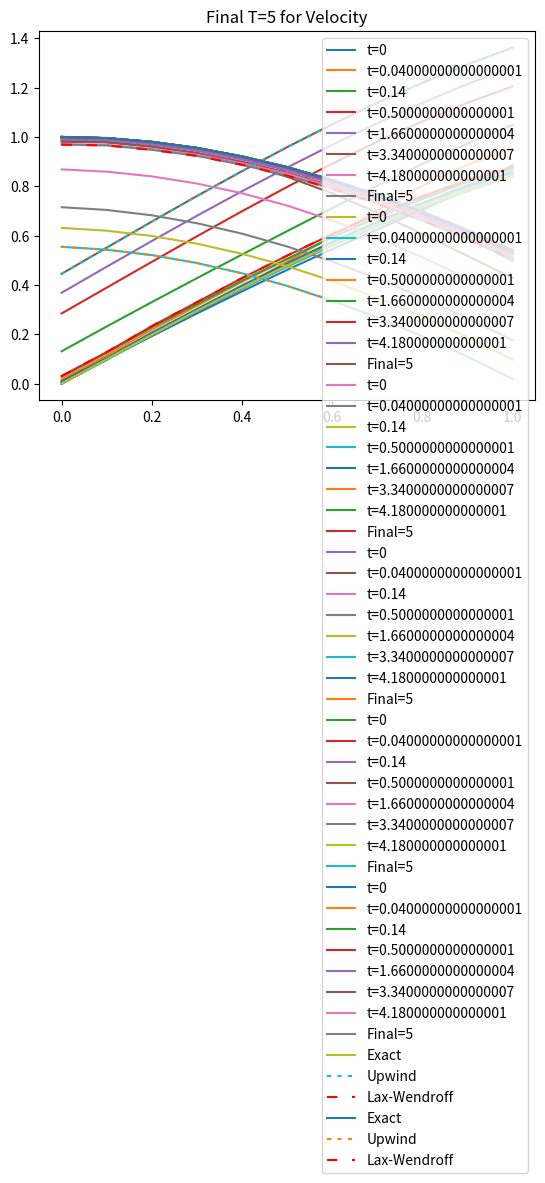

Recreate this plot in Python.
	# This is Project 3 for Numerical Solutions for Partial Differential Equations
import math
import matplotlib.pyplot as plt
import numpy as np

pi = math.pi

# A is a 2d array
# A is a 2x2 matrix for project 3
def exact(XI, T, mesh, k, initial, bound, B1, B2, c, rho, u0):
	M = mesh-1 
	h = 1/M
	rangM = np.asarray([z for z in range(0, M+1)])

	# This if statement is for floating point round-off error purposes. If T/k divides perfectly (perfectly meaning equals an integer, but might not on computer),
			# then we round T/k to the integer it is with-in epsilon about and have N equal that plus 1. Hence we do not need a separate final time step.
			# If not then we floor T/k and set final=1 so that the final time step is applied after the loop. 
			# Notice N is always the amount of steps we can do with just k withouth kFin
	# The 1st dimension is system size (size of vector u), 2nd dimension is time, 3rd dimension is space
			# When you print our array each u_i will be own piece and then time is vertical, space is horizontal
	if(abs(round(T/k) - T/k) < 0.00000001):
		N = round(T/k) + 1
		final = 0
		u = np.zeros([ XI.shape[0], N, M+1,])
		rangN = np.asarray([z for z in range(0, N)])
		# print("epsilon")
	else:
		N = int(T/k) + 1
		final = 1
		u = np.zeros([ XI.shape[0], N+1, M+1,])
		rangN = np.asarray([z for z in range(0, N)])
		# print("non-epsilon")

	if (initial==1):
		# Main Solution
		for n in rangN:
			u[0,n,:] = c*rho*( np.sin(rangM/M-(u0+c)*n*k) - np.cos(rangM/M-(u0-c)*n*k) )
			u[1,n,:] = np.sin(rangM/M-(u0+c)*n*k) + np.cos(rangM/M-(u0-c)*n*k)
		# Last step
		if(final == 1):
			u[0,N,:] = c*rho*( np.sin(rangM/M-(u0+c)*T) - np.cos(rangM/M-(u0-c)*T) )
			u[1,N,:] = np.sin(rangM/M-(u0+c)*T) + np.cos(rangM/M-(u0-c)*T)

	elif(initial==2):
		# Main Solution
		for n in rangN:
			u[0,n,:] = 3+3*rangM/M
			u[1,n,:] = 4*n*k + 3*rangM/M + 5
		# Last step
		if(final == 1):
			u[0,N,:] = 3+3*rangM/M
			u[1,N,:] = 4*T + 3*rangM/M + 5

	elif(initial==3):
		# Main Solution
		for n in rangN:
			u[0,n,:] = c*rho*(6*u0*n*k-4*c*n*k-6*rangM/M)
			u[1,n,:] = 6*c*n*k-4*u0*n*k+4*rangM/M
		# Last step
		if(final == 1):
			u[0,N,:] = c*rho*(6*u0*T-4*c*T-6*rangM/M)
			u[1,N,:] = 6*c*T-4*u0*T+4*rangM/M

	elif(initial==4):												# Example to present
		# Main Solution
		for n in rangN:
			u[0,n,:] = -1*n*k-rangM/M
			u[1,n,:] = n*k-2*rangM/M
		# Initial Solution
		if(final == 1):
			u[0,N,:] = -1*T-rangM/M 
			u[1,N,:] = T-2*rangM/M 

	elif(initial==5):
		# Main Solution
		for n in rangN:
			u[0,n,:] = -2*n*k+3*rangM/M
			u[1,n,:] = n*k+3*rangM/M
		# Initial Solution
		if(final == 1):
			u[0,N,:] = -2*T+3*rangM/M
			u[1,N,:] = T+3*rangM/M

	elif(initial==6):
		# Main Solution
		for n in rangN:
			u[0,n,:] = np.sin(rangM/M)
			u[1,n,:] = np.cos(rangM/M)
		# Initial SOlution
		if(final == 1):
			u[0,n,:] = np.sin(rangM/M)
			u[1,n,:] = np.cos(rangM/M)

	return u


###########################################################################################################################################################
###########################################################################################################################################################
###########################################################################################################################################################
###########################################################################################################################################################


# num is always just the example I want to use
def initCond(num, mesh, LAM, c, rho):
	M = mesh-1
	h = 1/M
	rang = np.asarray([z for z in range(0, M+1)])

	u = np.empty([LAM.shape[0], M+1])

	if(num==1):
		u[0] = c*rho*( np.sin(rang/M) - np.cos(rang/M) )
		u[1] = np.sin(rang/M) + np.cos(rang/M)

	elif(num==2):
		u[0] = 3 + 3*rang/M
		u[1] = 5 + 3*rang/M

	elif(num==3):
		u[0] = -6*c*rho*rang/M
		u[1] = 4*rang/M

	elif(num==4):
		u[0] = -1*rang/M 
		u[1] = -2*rang/M 

	elif(num==5):
		u[0] = 3*rang/M
		u[1] = 3*rang/M

	elif(num==6):
		u[0] = np.sin(rang/M)
		u[1] = np.cos(rang/M)

	return u


###########################################################################################################################################################
###########################################################################################################################################################
###########################################################################################################################################################
###########################################################################################################################################################


# num is always just the example I want to use
def force(num, mesh, t, rangM, rang, XI, c, rho, u0):
	M = mesh-1
	F = np.zeros([XI.shape[0],len(rangM)])

	if(num==1):
		F[0] = 0
		F[1] = 0

	elif(num==2):
		F[0] = 3*(u0+c**2*rho)
		F[1] = 3*(u0+1/rho) + 4

	elif(num==3):
		F[0] = 0
		F[1] = 0

	elif(num==4):
		F[0] = -1
		F[1] = 4

	elif(num==5):
		F[0] = -5
		F[1] = -2

	elif(num==6):
		F[0] = u0*np.cos(rangM/M) - c**2*rho*np.sin(rangM/M)
		F[1] = np.cos(rangM/M)/rho - u0*np.sin(rangM/M)

	FW = np.dot(XI,F)

	return FW[rang]


###########################################################################################################################################################
###########################################################################################################################################################
###########################################################################################################################################################
###########################################################################################################################################################


def boundFunc1(num, t, rang, B, c, rho, u0):
	u = np.empty([B.shape[0]])

	if (num==1):
		u[0] = math.sin(-(u0+c)*t)*(c*rho*B[0,0] + B[0,1]) + math.cos(-(u0-c)*t)*(B[0,1] - c*rho*B[0,0])
		u[1] = math.sin(-(u0+c)*t)*(c*rho*B[1,0] + B[1,1]) + math.cos(-(u0-c)*t)*(B[1,1] - c*rho*B[1,0])

	elif(num==2):
		u[0] = 3*B[0,0] + B[0,1]*(4*t+5)
		u[1] = 3*B[1,0] + B[1,1]*(4*t+5)

	elif(num==3):
		u[0] = B[0,0]*(c*rho*(6*u0*t-4*c*t)) + B[0,1]*(6*c*t-4*u0*t)
		u[1] = B[1,0]*(c*rho*(6*u0*t-4*c*t)) + B[1,1]*(6*c*t-4*u0*t)

	# elif(num==4):
	# 	u[0] = -1*t - 1
	# 	u[1] = t - 2

	# elif(num==5):
	# 	u[0] = t+3
	# 	u[1] = 3-2*t

	elif(num==6):
		u[0] = 0
		u[1] = 1

	return u[rang]



###########################################################################################################################################################
###########################################################################################################################################################
###########################################################################################################################################################
###########################################################################################################################################################



def boundFunc2(num, t, rang, B, c, rho, u0):
	u = np.empty([B.shape[0]])

	if (num==1):
		u[0] = math.sin(1-(u0+c)*t)*(c*rho*B[0,0] + B[0,1]) + math.cos(1-(u0-c)*t)*(B[0,1] - c*rho*B[0,0])
		u[1] = math.sin(1-(u0+c)*t)*(c*rho*B[1,0] + B[1,1]) + math.cos(1-(u0-c)*t)*(B[1,1] - c*rho*B[1,0])

	elif(num==2):
		u[0] = 6*B[0,0] + B[0,1]*(4*t+8)
		u[1] = 6*B[1,0] + B[1,1]*(4*t+8)

	elif(num==3):
		u[0] = B[0,0]*(c*rho*(6*u0*t-4*c*t-6)) + B[0,1]*(6*c*t-4*u0*t+4)
		u[1] = B[1,0]*(c*rho*(6*u0*t-4*c*t-6)) + B[1,1]*(6*c*t-4*u0*t+4)

	elif(num==4):
		u[0] = -1*t - 1
		u[1] = t - 2

	elif(num==5):
		u[0] = 3-2*t
		u[1] = t+3

	elif(num==6):
		u[0] = math.sin(1)
		u[1] = math.cos(1)

	return u[rang]



###########################################################################################################################################################
###########################################################################################################################################################
###########################################################################################################################################################
###########################################################################################################################################################



def boundCondition(num, mesh, t, B1, B2, X, w, pos, neg, c, rho, u0):
	M = mesh-1
	# Actual Boundary Conditions ( slash is not division and ^(-1) is inverse and ^(mm/pp) is for part of whole B1*X or B2*X matrix) 
	# w[pos/neg,n+1,0/M] = [ Cp*(B1/2*X)^(pp/pm) + Cm*(B1/2*X)^(mp/mm) ]^(-1)  *  [  Cp*gp + Cm*gm - [ Cp*(B1/2*X)^(pm/pp) + Cm*(B1/2*X)^(mm/mp) ] * w[neg/pos,n+1,M/0] ]  ]
	# What I code below is just for the problem in project 3 since we know what X and B1X will be for equation aboved
	B1X = np.dot(B1,X)
	B2X = np.dot(B2,X)
	D1 = B1X[0,0] + B1X[1,0]
	E1 = B1X[0,1] + B1X[1,1]
	D2 = B2X[0,0] + B2X[1,0]
	E2 = B2X[0,1] + B2X[1,1]

	w[pos,0] = ( boundFunc1(num, t, pos, B1, c, rho, u0) + boundFunc1(num, t, neg, B1, c, rho, u0) - E1*w[neg,0] ) / D1
	w[neg,M] = ( boundFunc2(num, t, pos, B2, c, rho, u0) + boundFunc2(num, t, neg, B2, c, rho, u0) - D2*w[pos,M] ) / E2
 
	return w[neg,M], w[pos,0]


def boundConditionPos(num, mesh, t, B1, X, w, pos, c, rho, u0):
	M = mesh-1
	# we need to just find the inverse of B1X and then we have w = (B1X)^{-1} g_1
	B1X = np.dot(B1,X)
	B1XI = 1/(B1X[0,0]*B1X[1,1]-B1X[0,1]*B1X[1,0])*np.asarray([ [B1X[1,1], -1*B1X[0,1]],[-1*B1X[1,0], B1X[0,0]] ])

	w[:,0] = np.dot( B1XI, boundFunc1(num, t, pos, B1, c, rho, u0) )
 
	return w[:,0]


def boundConditionNeg(num, mesh, t, B2, X, w, neg, c, rho, u0):
	M = mesh-1
	# we need to just find the inverse of B1X and then we have w = (B2X)^{-1} g_2
	B2X = np.dot(B2,X)
	B2XI = 1/(B2X[0,0]*B2X[1,1]-B2X[0,1]*B2X[1,0])*np.asarray([ [B2X[1,1], -1*B2X[0,1]],[-1*B2X[1,0], B2X[0,0]] ])

	w[:,M] = np.dot( B2XI, boundFunc2(num, t, neg, B2, c, rho, u0) )
 
	return w[:,M]


###########################################################################################################################################################
###########################################################################################################################################################
###########################################################################################################################################################
###########################################################################################################################################################


def numericalBound(num, mesh, LAM, w, pos, neg, lam, k, n, XI, c, rho, u0):
	M = mesh-1
	MM = np.asarray([M])
	M0 = np.asarray([0])
	# Numerical Boundary Conditions
	if(num[0]==1):
		w[pos,1,M] = w[pos,0,M] - lam*LAM[pos]*(w[pos,0,M] - w[pos,0,M-1]) + k*force(num[1], mesh, k*(n+1), MM, pos, XI, c, rho, u0)
		w[neg,1,0] = w[neg,0,0] - lam*LAM[neg]*(w[neg,0,1] - w[neg,0,0])  + k*force(num[1], mesh, k*(n+1), M0, neg, XI, c, rho, u0)

	elif(num[0]==2):
		w[pos,1,M] = w[pos,1,M-1]
		w[neg,1,0] = w[neg,1,1]

	elif(num[0]==3):
		w[pos,1,M] = 2*w[pos,1,M-1] - w[pos,1,M-2]
		w[neg,1,0] = 2*w[neg,1,1] - w[neg,1,2]

	elif(num[0]==4):
		w[pos,1,M] = w[pos,0,M-1]
		w[neg,1,0] = w[neg,0,1]

	elif(num[0]==5):
		w[pos,1,M] = 2*w[pos,0,M-1] - w[pos,0,M-2]
		w[neg,1,0] = 2*w[neg,0,1] - w[neg,0,2]

	return w[pos,1,M], w[neg,1,0]



def numericalBoundNeg(num, mesh, LAM, w, neg, lam, k, n, XI, c, rho, u0):
	M = mesh-1
	M0 = np.asarray([0])
	# Numerical Boundary Conditions
	if(num[0]==1):
		w[neg,1,0:1] = w[neg,0,0:1] - lam*np.multiply(LAM[neg],(w[neg,0,1:2] - w[neg,0,0:1])) + k*force(num[1], mesh, k*(n+1), M0, neg, XI, c, rho, u0)

	elif(num[0]==2):
		w[neg,1,0] = w[neg,1,1]

	elif(num[0]==3):
		w[neg,1,0] = 2*w[neg,1,1] - w[neg,1,2]

	elif(num[0]==4):
		w[neg,1,0] = w[neg,0,1]

	elif(num[0]==5):
		w[neg,1,0] = 2*w[neg,0,1] - w[neg,0,2]

	return w[neg,1,0]



def numericalBoundPos(num, mesh, LAM, w, pos, lam, k, n, XI, c, rho, u0):
	M = mesh-1
	MM = np.asarray([M])
	# Numerical Boundary Conditions
	if(num[0]==1):
		w[pos,1,M:M+1] = w[pos,0,M:M+1] - lam*np.multiply(LAM[pos],(w[pos,0,M:M+1] - w[pos,0,M-1:M])) + k*force(num[1], mesh, k*(n+1), MM, pos, XI, c, rho, u0)

	elif(num[0]==2):
		w[pos,1,M] = w[pos,1,M-1]

	elif(num[0]==3):
		w[pos,1,M] = 2*w[pos,1,M-1] - w[pos,1,M-2]

	elif(num[0]==4):
		w[pos,1,M] = w[pos,0,M-1]

	elif(num[0]==5):
		w[pos,1,M] = 2*w[pos,0,M-1] - w[pos,0,M-2]

	return w[pos,1,M]



###########################################################################################################################################################
###########################################################################################################################################################
###########################################################################################################################################################
###########################################################################################################################################################



# This will be the upWind method for a system of linear parabolic PDEs of the form w_t + lam*w_x = 0 finite domain x=0 to x=1
# Notice this is assuming the eigenvalue decomposition has already been performed
def upWind(LAM, X, XI, T, mesh, k, initial, bound, B1, B2, c, rho, u0):
	M = mesh - 1
	h = 1/M
	lam = k/h

	# This if statement is for floating point round-off error purposes. If T/k divides perfectly (perfectly meaning equals an integer, but might not on computer),
			# then we round T/k to the integer it is with-in epsilon about and have N equal that plus 1. Hence we do not need a separate final time step.
			# If not then we floor T/k and set final=1 so that the final time step is applied after the loop. 
			# Notice N is always the amount of steps we can do with just k withouth kFin
	# The 1st dimension is system size (size of vector u), 2nd dimension is time, 3rd dimension is space
			# When you print our array each u_i will be own piece and then time is vertical, space is horizontal
	if(abs(round(T/k) - T/k) < 0.00000001):
		N = round(T/k) + 1
		final = 0
		w = np.zeros([ X.shape[0], N, M+1])
	else:
		N = int(T/k) + 1
		final = 1
		w = np.zeros([ X.shape[0], N+1, M+1])

	# This calculates the initial condition then does w = X^(-1) f to get initial condition for w
	w[:,0,:] = np.dot(XI, initCond(initial, mesh, LAM, c, rho))

	# This is the main algorithm (slow) only for this system of two PDEs problem
	index = np.asarray([z for z in range(0,LAM.shape[0])])
	pos = np.asarray([z for z in index if LAM[z] > 0])
	neg = np.asarray([z for z in index if LAM[z] < 0])
	rangM = np.asarray([z for z in range(0, M+1)])
	rang = rangM[1:M]

	for n in range(0,N-1):

		if(neg.shape[0] != 0):
			#This gets the middle non-boundary mesh
			w[neg,n+1,1:M] = w[neg,n,1:M] - lam*np.multiply(LAM[neg],(w[neg,n,2:M+1] - w[neg,n,1:M])) + k*force(initial, mesh, k*(n+1), rang, neg, XI, c, rho, u0)

			# Now we use the boundary condtions
			w[neg,n+1,0] = numericalBoundNeg(bound, mesh, LAM, w[:,[n,n+1],:], neg, lam, k, n, XI, c, rho, u0)

		if(pos.shape[0] != 0):
			#This gets the middle non-boundary mesh
			w[pos,n+1,1:M] = w[pos,n,1:M] - lam*np.multiply(LAM[pos],(w[pos,n,1:M] - w[pos,n,0:M-1])) + k*force(initial, mesh, k*(n+1), rang, pos, XI, c, rho, u0)

			# Now we use the boundary condtions
			w[pos,n+1,M] = numericalBoundPos(bound, mesh, LAM, w[:,[n,n+1],:], pos, lam, k, n, XI, c, rho, u0)

		# This is for the boundary conditions
		if(neg.shape[0] == 0):
			w[pos,n+1,0] = boundConditionPos(bound[1], mesh, k*(n+1), B1, X, w[:,n+1,:], pos, c, rho, u0)
		elif(pos.shape[0] == 0):
			w[neg,n+1,M] = boundConditionNeg(bound[1], mesh, k*(n+1), B2, X, w[:,n+1,:], neg, c, rho, u0)
		else:
			w[neg,n+1,M], w[pos,n+1,0] = boundCondition(bound[1], mesh, k*(n+1), B1, B2, X, w[:,n+1,:], pos, neg, c, rho, u0)

	# This is for the final time step if it is needed with a different K
	if(final == 1):
		if(neg.shape[0] != 0):
			w[neg,N,1:M] = w[neg,N-1,1:M] - lam*np.mulitply(LAM[neg],(w[neg,N-1,2:M+1] - w[neg,N-1,1:M])) + kFin*force(initial, T, rang, neg, XI, c, rho, u0)
			w[neg,N,0] = numericalBoundNeg(bound, mesh, LAM, w[:,[N-1,N],:], neg, lam, k, N-1, XI, c, rho, u0)
		if(pos.shape[0] != 0):
			w[pos,N,1:M] = w[pos,N-1,1:M] - lam*np.multiply(LAM[pos],(w[pos,N-1,1:M] - w[pos,N-1,0:M-1])) + kFin*force(initial, T, rang, pos, XI, c, rho, u0)
			w[pos,N,M] = numericalBoundPos(bound, mesh, LAM, w[:,[N-1,N],:], pos, lam, kFin, N-1, XI, c, rho, u0)
		if(neg.shape[0] == 0):
			w[pos,N,0] = boundConditionPos(bound[1], mesh, T, B1, X, w[:,N,:], c, rho, u0)
		elif(pos.shape[0] == 0):
			w[neg,N,M] = boundConditionNeg(bound[1], mesh, T, B2, X, w[:,N,:], c, rho, u0)
		else:
			w[neg,N,M], w[pos,N,0] = boundCondition(bound[1], mesh, T, B1, B2, X, w[:,N,:], pos, neg, c, rho, u0)

	w = inverseTransform(w,X)

	return w



###########################################################################################################################################################
###########################################################################################################################################################
###########################################################################################################################################################
###########################################################################################################################################################

def laxWendroff(LAM, X, XI, T, mesh, k, initial, bound, B1, B2, c, rho, u0):
	M = mesh - 1
	h = 1/M
	lam = k/h
	lam2 = lam**2
	LAM2 = LAM**2

	# This if statement is for floating point round-off error purposes. If T/k divides perfectly (perfectly meaning equals an integer, but might not on computer),
			# then we round T/k to the integer it is with-in epsilon about and have N equal that plus 1. Hence we do not need a separate final time step.
			# If not then we floor T/k and set final=1 so that the final time step is applied after the loop. 
			# Notice N is always the amount of steps we can do with just k withouth kFin
	# The 1st dimension is system size (size of vector u), 2nd dimension is time, 3rd dimension is space
			# When you print our array each u_i will be own piece and then time is vertical, space is horizontal
	if(abs(round(T/k) - T/k) < 0.00000001):
		N = round(T/k) + 1
		final = 0
		w = np.zeros([ X.shape[0], N, M+1])
	else:
		N = int(T/k) + 1
		final = 1
		w = np.zeros([ X.shape[0], N+1, M+1])

	# This calculates the initial condition then does w = X^(-1) f to get initial condition for w
	w[:,0,:] = np.dot(XI, initCond(initial, mesh, LAM, c, rho))

	# This makes the list of indices for positive and negative eigenvalues in LAM
	rangU = np.asarray([z for z in range(0, LAM.shape[0])])
	pos = np.asarray([z for z in rangU if LAM[z] > 0])
	neg = np.asarray([z for z in rangU if LAM[z] < 0])
	rangM = np.asarray([z for z in range(0, M+1)])
	rang = rangM[1:M]

	# This will change everytime in the loop and f0 will become f1 
	f0 = force(initial, mesh, 0, rangM, rangU, XI, c, rho, u0)
	f1 = force(initial, mesh, k, rangM, rangU, XI, c, rho, u0)

	for n in range(0,N-1):
		# This gets the middle mesh points
		# np.multiply multiplys each element of LAM by the whole the whole row vector of LAM
		w[:,n+1,rang] = w[:,n,rang] - lam*np.multiply(LAM,(w[:,n,rang+1] - w[:,n,rang-1]))/2 + lam2*np.multiply(LAM2,(w[:,n,rang+1] - 2*w[:,n,rang] + w[:,n,rang-1]))/2

		# Adds the forcing term
		w[:,n+1,rang] = w[:,n+1,rang] + k*(f1[:,rang] + f0[:,rang])/2 - k*lam*np.multiply(LAM, (f0[:,rang+1] - f0[:,rang-1]))/4
		
		# This is for the Numerical Boundary Conditions
		if(neg.shape[0] != 0):
			w[neg,n+1,0] = numericalBoundNeg(bound, mesh, LAM, w[:,[n,n+1],:], neg, lam, k, n, XI, c, rho, u0)
		if(pos.shape[0] != 0):
			w[pos,n+1,M] = numericalBoundPos(bound, mesh, LAM, w[:,[n,n+1],:], pos, lam, k, n, XI, c, rho, u0)

		# This is for the Analytic Boundary Conditions
		if(neg.shape[0] == 0):
			w[pos,n+1,0] = boundConditionPos(bound[1], mesh, k*(n+1), B1, X, w[:,n+1,:], pos, c, rho, u0)
		elif(pos.shape[0] == 0):
			w[neg,n+1,M] = boundConditionNeg(bound[1], mesh, k*(n+1), B2, X, w[:,n+1,:], neg, c, rho, u0)
		else:
			w[neg,n+1,M], w[pos,n+1,0] = boundCondition(bound[1], mesh, k*(n+1), B1, B2, X, w[:,n+1,:], pos, neg, c, rho, u0)

		f0 = f1
		f1 = force(initial, mesh, k*(n+2), rangM, rangU, XI, c, rho, u0)
		
	# This is the final time step to get to T 
	if(final == 1):
		kFin = T - (N-1)*k
		lamFin = kFin/h
		lamFin2 = lamFin**2
		w[:,N,rang] = w[:,N-1,rang] - lam*np.multiply(LAM,(w[:,N-1,rang+1] - w[:,N-1,rang-1]))/2 + lam2*np.multiply(LAM2,(w[:,N-1,rang+1] - 2*w[:,N-1,rang] + w[:,N-1,rang-1]))/2
		w[:,N,rang] = w[:,N,rang] + k*(f1[:,rang] + f0[:,rang])/2 - k*lam*np.multiply(LAM, (f0[:,rang+1] - f0[:,rang-1]))/4

		# This is for the Numerical Boundary Conditions
		if(neg.shape[0] != 0):
			w[neg,N,0] = numericalBoundNeg(bound, mesh, LAM, w[:,[N-1,N],:], neg, lam, kFin, N-1, XI, c, rho, u0)
		if(pos.shape[0] != 0):
			w[pos,N,M] = numericalBoundPos(bound, mesh, LAM, w[:,[N-1,N],:], pos, lam, kFin, N-1, XI, c, rho, u0)

		# This is for the Analytic Boundary Conditions
		if(neg.shape[0] == 0):
			w[pos,N,0] = boundConditionPos(bound[1], mesh, T, B1, X, w[:,N,:], pos, c, rho, u0)
		elif(pos.shape[0] == 0):
			w[neg,N,M] = boundConditionNeg(bound[1], mesh, T, B2, X, w[:,N,:], neg, c, rho, u0)
		else:
			w[neg,N,M], w[pos,N,0] = boundCondition(bound[1], mesh, T, B1, B2, X, w[:,N,:], pos, neg, c, rho, u0)

	w = inverseTransform(w, X)

	return w


###########################################################################################################################################################
###########################################################################################################################################################
###########################################################################################################################################################
###########################################################################################################################################################


# For full systems we would do u = X * w but for this problem we have just p = c*rho*(w1 - w2) and v = w1 - w2
def inverseTransform(w, X):
	p = X[0,0]*(w[0] - w[1])
	v = w[0] + w[1]
	vv = np.asarray([p,v])

	return vv


###########################################################################################################################################################
###########################################################################################################################################################
###########################################################################################################################################################
###########################################################################################################################################################


def main():
	# (B1[0,0] + B1[1,0])*c*rho + B1[0,1] + B1[1,1] cannot equal zero
	# (B2[0,0] + B2[1,0])*c*rho + B2[0,1] + B2[1,1] cannot equal zero
	bound = [1,6]		# The first indicy one is for numerical BC and the 2nd is for actual BC
	initial = 6			# This is for the initial condition	
	if(initial in [1,2]):
		u0 = 1
		c = 2
		rho = 1
		B1 = np.asarray([[1,2], [0,3]])
		B2 = np.asarray([[-2,1], [1,1]])
	elif(initial in [3,4,5]):
		u0 = -2
		c = 1
		rho = 1
		B1 = np.asarray([[-2,1], [1,1]])
		B2 = np.asarray([[1,0], [0,1]])
	elif(initial in [6]):
		u0 = 1
		c = 2
		rho = 1
		B1 = np.asarray([[1,0], [0,1]])
		B2 = np.asarray([[1,0], [0,1]])

	A = np.asarray([[u0, c*c*rho], [1/rho, u0]])
	LAM = np.asarray([[u0+c], [u0-c]])
	X = np.asarray([[c*rho, -1*c*rho], [1, 1]])
	XI = np.asarray([[1/(2*c*rho), 1/2], [-1/(2*c*rho), 1/2]])

	mesh = 11
	h = 1.0/(mesh-1.0)
	k = h * 0.2
	T = 5
	if(abs(round(T/k) - T/k) < 0.00000001):
		N = round(T/k) + 1
		final = 0
		print("epsilon")
	else:
		N = int(T/k) + 1
		final = 1
		print("non-epsilon")
				
	u = exact(XI, T, mesh, k, initial, bound, B1, B2, c, rho, u0)
	vv = upWind(LAM, X, XI, T, mesh, k, initial, bound, B1, B2, c, rho, u0)
	ll = laxWendroff(LAM, X, XI, T, mesh, k, initial, bound, B1, B2, c, rho, u0)
	
	uu = np.asarray([u, vv, ll])

	# This is for the mesh
	xx = []
	for i in range(0, mesh):
		xx.append(h*i)

	fileName = [["exactP.eps", "upwindP.eps", "laxWenP.eps"], ["exactU.eps", "upwindU.eps", "laxWenU.eps"]]
	title = [["P Exact", "P Upwind", "P LaxWendroff"], ["U Exact", "U Upwind", "U LaxWendroff"]]


	t1 = int(N/100)
	t2 = int(N/33)
	t3 = int(N/10)
	t4 = int(N/3)
	t5 = int(2*N/3)
	t6 = int(5*N/6)
	# i is for u_i,  j is for upwind vs lax vs exact
	for i in range(0,2):
		for j in range(0,3):
			plt.plot(xx, uu[j][i][0], label="t=0")
			plt.plot(xx, uu[j][i][t1], label="t=" + str(k*t1))
			plt.plot(xx, uu[j][i][t2], label="t=" + str(k*t2))
			plt.plot(xx, uu[j][i][t3], label="t=" + str(k*t3))
			plt.plot(xx, uu[j][i][t4], label="t=" + str(k*t4))
			plt.plot(xx, uu[j][i][t5], label="t=" + str(k*t5))
			plt.plot(xx, uu[j][i][t6], label="t=" + str(k*t6))
			if(final==0):
				plt.plot(xx, uu[j][i][N-1], label="Final=" + str(T))
			else:
				plt.plot(xx, uu[j][i][N], label="Final=" + str(T))
			plt.legend()
			plt.title(title[i][j])
			plt.savefig(fileName[i][j], format='eps')
			plt.show()


	finalplotFile = ["finalTimeP.eps", "finalTimeU.eps"]
	finalPlotTitle = ["Pressure", "Velocity"]
	# i is for u_i
	for i in range(0,2):
		if(final==0):
			plt.plot(xx, uu[0][i][N-1], label="Exact")
			plt.plot(xx, uu[1][i][N-1], label="Upwind", linestyle="dashed", dashes=(2,3))
			plt.plot(xx, uu[2][i][N-1], label="Lax-Wendroff", color="red", linestyle="dashed", dashes=(5,7))
		else:
			plt.plot(xx, uu[0][i][N], label="Exact")
			plt.plot(xx, uu[1][i][N], label="Upwind")
			plt.plot(xx, uu[2][i][N], label="Lax-Wendroff", linestyle="dashed")
		plt.legend()
		plt.title("Final T=" + str(T) + " for " + finalPlotTitle[i])
		plt.savefig(finalplotFile[i], format='eps')
		plt.show()




main()
	
